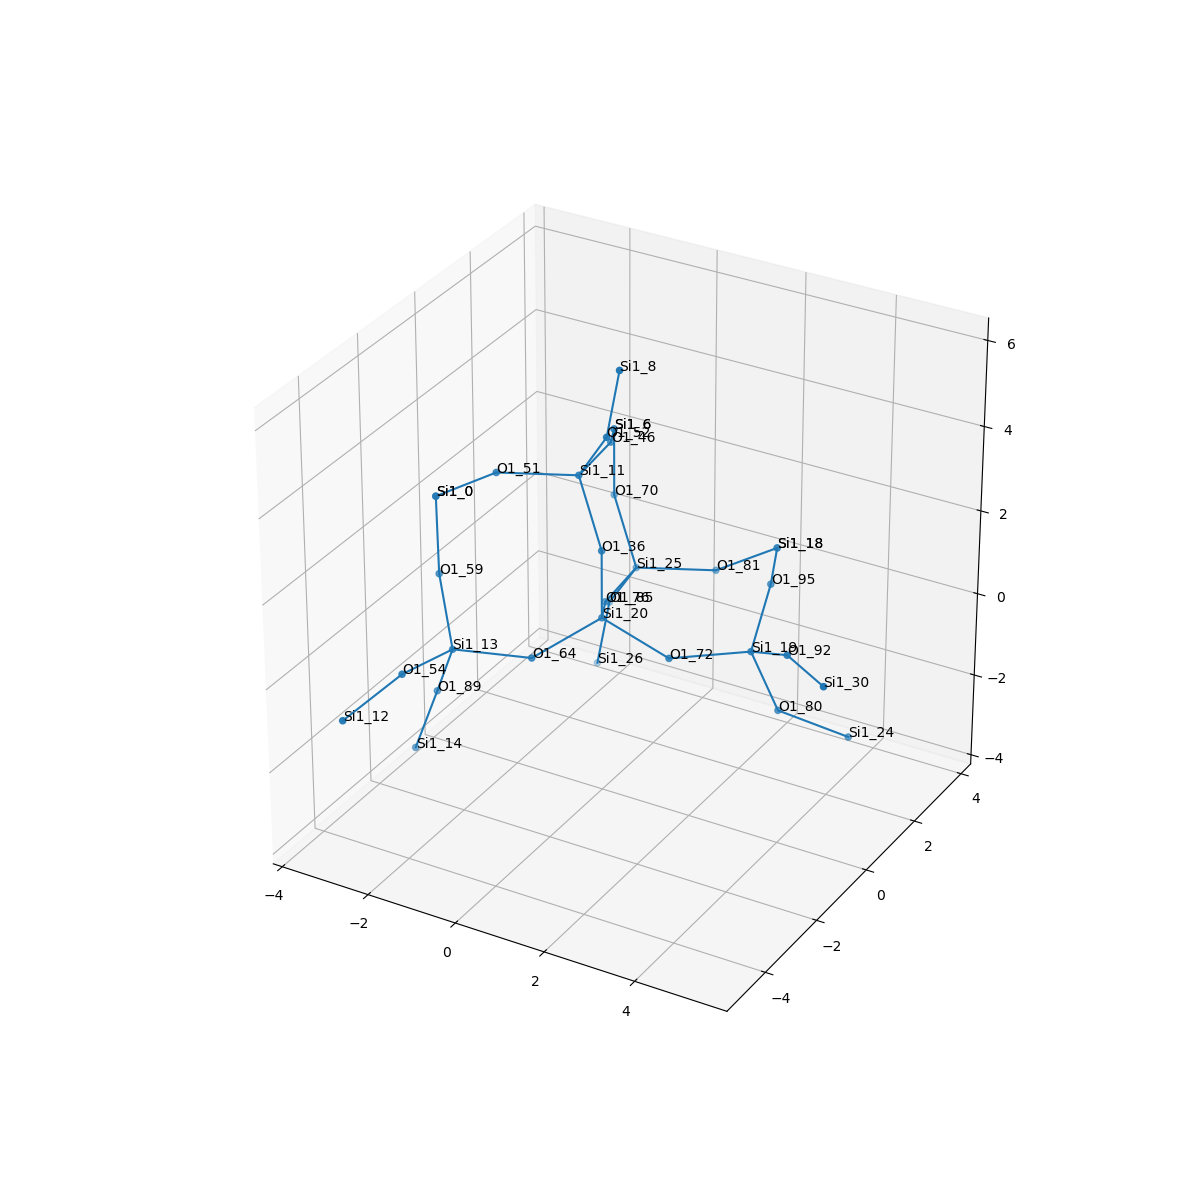

The data file committed next to this chart (first rows):
, neighbor_num, isite, atom, x, y, z, front_index
0, 0, 20, Si1, 0.0, 0.0, 0.0, 
1, 1, 72, O1, 1.529, 4.456326856384682e-17, -0.5107, 0.0
2, 1, 64, O1, -0.8249, -1.285, -0.5177, 0.0
3, 1, 36, O1, -5.551115123125783e-17, -1.854729602312379e-17, 1.61, 0.0
4, 1, 76, O1, -0.7214, 1.328, -0.5561, 0.0
5, 2, 19, Si1, 2.823, 0.9625, -0.4806, 1.0
6, 2, 13, Si1, -2.379, -1.721, -0.5477, 2.0
7, 2, 11, Si1, -0.801, 0.4713, 2.926, 3.0
8, 2, 25, Si1, -0.9509, 2.919, -0.6441, 4.0
9, 3, 92, O1, 4.048, 0.2039, 0.2393, 5.0
10, 3, 95, O1, 2.485, 2.332, 0.2999, 5.0
11, 3, 80, O1, 3.246, 1.33, -1.993, 5.0
12, 3, 54, O1, -2.519, -3.306, -0.3049, 6.0
13, 3, 89, O1, -3.01, -1.339, -1.979, 6.0
14, 3, 59, O1, -3.172, -0.9343, 0.6139, 6.0
15, 3, 46, O1, -1.031, 2.062, 2.838, 7.0
16, 3, 52, O1, 0.05116, 0.1138, 4.244, 7.0
17, 3, 51, O1, -2.222, -0.2832, 2.973, 7.0
18, 3, 70, O1, -1.752, 3.39, 0.6716, 8.0
19, 3, 81, O1, 0.4705, 3.673, -0.6913, 8.0
20, 3, 85, O1, -1.803, 3.276, -1.962, 8.0
21, 4, 30, Si1, 5.354, -0.7216, 0.4226, 9.0
22, 4, 18, Si1, 1.81, 3.793, 0.1986, 10.0
23, 4, 24, Si1, 4.393, 2.159, -2.761, 11.0
24, 4, 12, Si1, -2.893, -4.828, -0.6733, 12.0
25, 4, 14, Si1, -3.508, -1.414, -3.508, 13.0
26, 4, 0, Si1, -3.562, -0.4023, 2.083, 14.0
27, 4, 6, Si1, -1.752, 3.39, 2.282, 15.0
28, 4, 8, Si1, 0.3073, 0.1706, 5.831, 16.0
29, 4, 0, Si1, -3.562, -0.4023, 2.083, 17.0
30, 4, 6, Si1, -1.752, 3.39, 2.282, 18.0
31, 4, 18, Si1, 1.81, 3.793, 0.1986, 19.0
32, 4, 26, Si1, -2.059, 3.22, -3.55, 20.0
